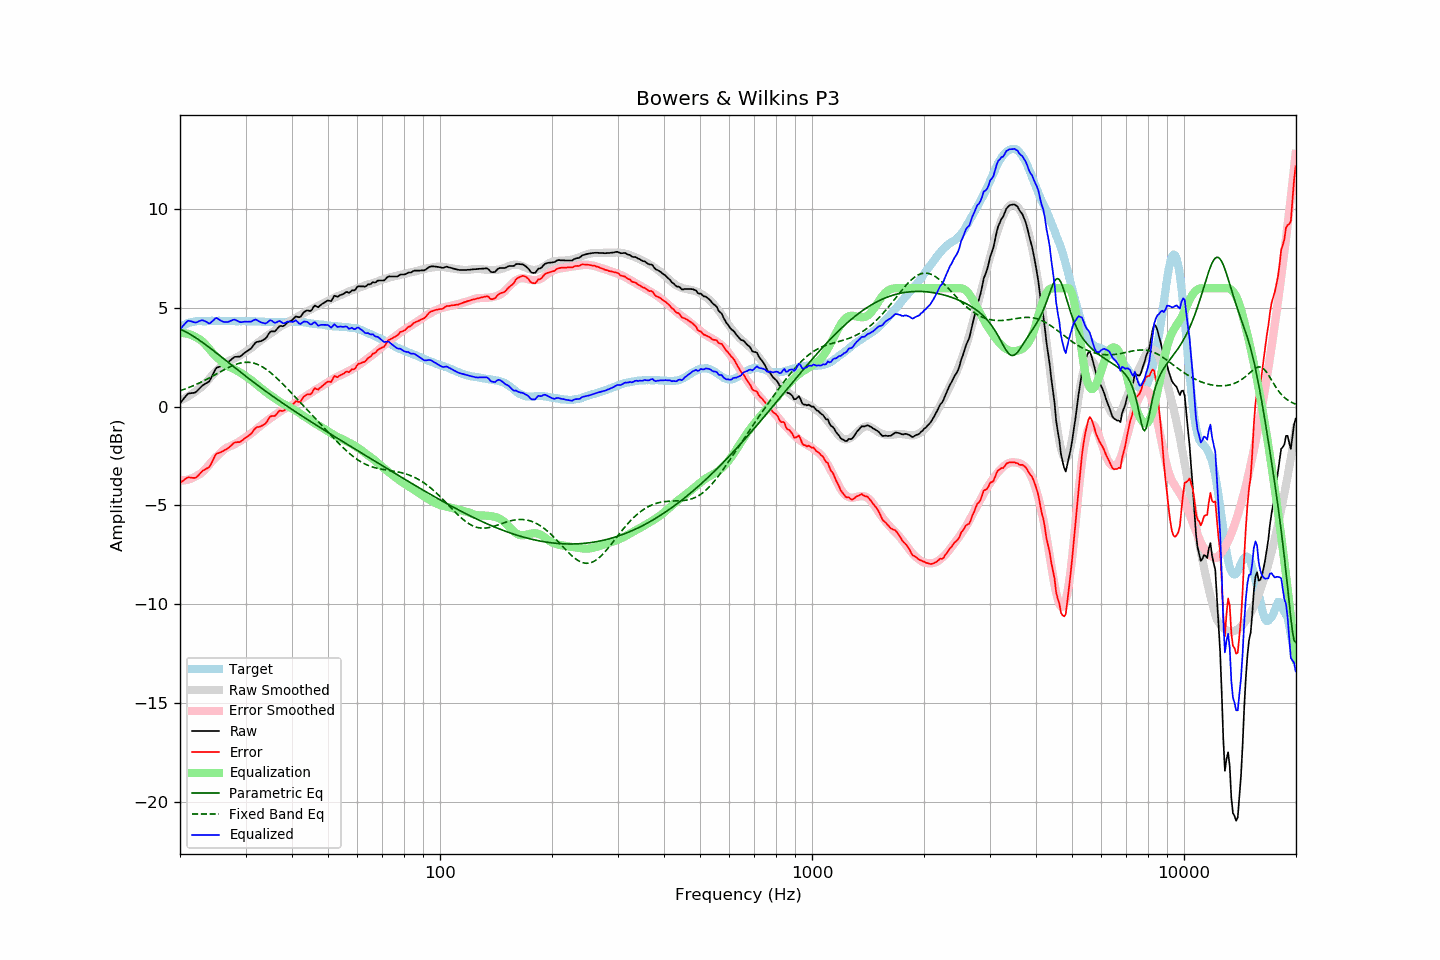

The table this chart was drawn from, first rows:
frequency, raw, error, smoothed, error_smoothed, equalization, parametric_eq, fixed_band_eq, equalized_raw, equalized_smoothed, target
20.00, 0.18, -3.85, 0.32, -3.73, 3.73, 3.94, 0.81, 3.91, 4.05, 4.02
20.20, 0.28, -3.80, 0.36, -3.73, 3.73, 3.90, 0.84, 4.01, 4.09, 4.07
20.40, 0.38, -3.74, 0.39, -3.73, 3.73, 3.86, 0.87, 4.11, 4.12, 4.12
20.61, 0.48, -3.68, 0.43, -3.72, 3.72, 3.82, 0.89, 4.20, 4.16, 4.15
20.81, 0.58, -3.62, 0.48, -3.71, 3.71, 3.78, 0.92, 4.29, 4.19, 4.20
21.02, 0.67, -3.57, 0.52, -3.69, 3.69, 3.73, 0.96, 4.36, 4.21, 4.24
21.23, 0.68, -3.58, 0.57, -3.67, 3.67, 3.69, 0.99, 4.34, 4.24, 4.26
21.44, 0.69, -3.59, 0.62, -3.64, 3.64, 3.64, 1.02, 4.33, 4.26, 4.28
21.66, 0.70, -3.60, 0.68, -3.60, 3.60, 3.59, 1.06, 4.30, 4.28, 4.30
21.87, 0.71, -3.60, 0.74, -3.56, 3.56, 3.54, 1.09, 4.27, 4.30, 4.31
22.09, 0.75, -3.58, 0.80, -3.52, 3.52, 3.48, 1.13, 4.27, 4.32, 4.33
22.31, 0.83, -3.51, 0.86, -3.47, 3.47, 3.43, 1.16, 4.30, 4.33, 4.34
22.54, 0.92, -3.42, 0.91, -3.43, 3.43, 3.37, 1.20, 4.34, 4.34, 4.34
22.76, 1.00, -3.34, 0.97, -3.37, 3.37, 3.32, 1.24, 4.37, 4.34, 4.34
22.99, 1.08, -3.25, 1.04, -3.30, 3.30, 3.26, 1.28, 4.38, 4.34, 4.33
23.22, 1.13, -3.20, 1.12, -3.23, 3.23, 3.20, 1.32, 4.35, 4.34, 4.33
23.45, 1.18, -3.15, 1.21, -3.14, 3.14, 3.14, 1.36, 4.32, 4.34, 4.33
23.69, 1.23, -3.11, 1.30, -3.04, 3.04, 3.08, 1.41, 4.27, 4.35, 4.34
23.92, 1.27, -3.07, 1.40, -2.95, 2.95, 3.02, 1.45, 4.22, 4.35, 4.34
24.16, 1.40, -2.95, 1.50, -2.85, 2.85, 2.95, 1.49, 4.25, 4.34, 4.35
24.40, 1.57, -2.79, 1.59, -2.76, 2.76, 2.89, 1.54, 4.32, 4.34, 4.36
24.65, 1.73, -2.62, 1.68, -2.67, 2.67, 2.83, 1.58, 4.39, 4.34, 4.35
24.89, 1.90, -2.45, 1.76, -2.59, 2.59, 2.77, 1.63, 4.48, 4.35, 4.35
25.14, 1.99, -2.36, 1.84, -2.51, 2.51, 2.70, 1.67, 4.49, 4.35, 4.35
25.39, 2.01, -2.35, 1.92, -2.43, 2.43, 2.64, 1.72, 4.43, 4.35, 4.35
25.65, 2.04, -2.32, 2.00, -2.35, 2.35, 2.57, 1.77, 4.38, 4.35, 4.35
25.91, 2.07, -2.28, 2.08, -2.27, 2.27, 2.51, 1.81, 4.33, 4.35, 4.34
26.16, 2.11, -2.24, 2.15, -2.20, 2.20, 2.44, 1.85, 4.30, 4.35, 4.34
26.43, 2.16, -2.19, 2.21, -2.13, 2.13, 2.38, 1.90, 4.29, 4.35, 4.34
26.69, 2.21, -2.13, 2.26, -2.08, 2.08, 2.31, 1.94, 4.29, 4.35, 4.34
26.96, 2.26, -2.09, 2.30, -2.04, 2.04, 2.25, 1.98, 4.30, 4.34, 4.35
27.23, 2.33, -2.02, 2.34, -2.01, 2.01, 2.18, 2.02, 4.33, 4.34, 4.35
27.50, 2.40, -1.95, 2.37, -1.97, 1.97, 2.12, 2.06, 4.37, 4.34, 4.35
27.77, 2.47, -1.87, 2.41, -1.93, 1.93, 2.05, 2.09, 4.40, 4.34, 4.34
28.05, 2.53, -1.81, 2.45, -1.89, 1.89, 1.99, 2.13, 4.42, 4.34, 4.34
28.33, 2.53, -1.80, 2.49, -1.85, 1.85, 1.92, 2.15, 4.37, 4.34, 4.33
28.62, 2.54, -1.79, 2.53, -1.80, 1.80, 1.86, 2.18, 4.34, 4.34, 4.33
28.90, 2.54, -1.80, 2.58, -1.76, 1.76, 1.79, 2.20, 4.29, 4.34, 4.34
29.19, 2.58, -1.75, 2.63, -1.70, 1.70, 1.73, 2.22, 4.28, 4.34, 4.32
29.48, 2.65, -1.70, 2.69, -1.65, 1.65, 1.67, 2.24, 4.30, 4.33, 4.34
29.78, 2.72, -1.62, 2.74, -1.59, 1.59, 1.60, 2.25, 4.31, 4.33, 4.33
30.08, 2.78, -1.57, 2.80, -1.53, 1.53, 1.54, 2.25, 4.31, 4.33, 4.34
30.38, 2.83, -1.50, 2.85, -1.48, 1.48, 1.48, 2.25, 4.30, 4.33, 4.33
30.68, 2.89, -1.44, 2.91, -1.42, 1.42, 1.41, 2.25, 4.31, 4.33, 4.33
30.99, 2.94, -1.39, 2.96, -1.37, 1.37, 1.35, 2.24, 4.30, 4.33, 4.33
31.30, 3.04, -1.29, 3.02, -1.31, 1.31, 1.29, 2.23, 4.35, 4.33, 4.33
31.61, 3.15, -1.18, 3.08, -1.24, 1.24, 1.23, 2.21, 4.39, 4.33, 4.33
31.93, 3.25, -1.08, 3.15, -1.17, 1.17, 1.17, 2.18, 4.42, 4.32, 4.32
32.24, 3.29, -1.03, 3.22, -1.10, 1.10, 1.10, 2.15, 4.39, 4.32, 4.31
32.57, 3.30, -1.03, 3.28, -1.03, 1.03, 1.04, 2.12, 4.33, 4.32, 4.32
32.89, 3.32, -1.00, 3.34, -0.97, 0.97, 0.98, 2.08, 4.29, 4.31, 4.32
33.22, 3.35, -0.96, 3.40, -0.91, 0.91, 0.92, 2.03, 4.26, 4.31, 4.31
33.55, 3.40, -0.91, 3.46, -0.84, 0.84, 0.86, 1.98, 4.24, 4.31, 4.31
33.89, 3.44, -0.86, 3.53, -0.78, 0.78, 0.80, 1.93, 4.21, 4.30, 4.30
34.23, 3.54, -0.77, 3.59, -0.71, 0.71, 0.75, 1.87, 4.25, 4.30, 4.30
34.57, 3.67, -0.63, 3.64, -0.65, 0.65, 0.69, 1.81, 4.32, 4.30, 4.29
34.92, 3.79, -0.50, 3.69, -0.60, 0.60, 0.63, 1.75, 4.38, 4.29, 4.29
35.27, 3.82, -0.47, 3.75, -0.54, 0.54, 0.57, 1.68, 4.36, 4.29, 4.29
35.62, 3.82, -0.47, 3.80, -0.49, 0.49, 0.51, 1.61, 4.30, 4.29, 4.29
35.97, 3.82, -0.47, 3.86, -0.43, 0.43, 0.46, 1.54, 4.24, 4.29, 4.28
... 635 more rows
